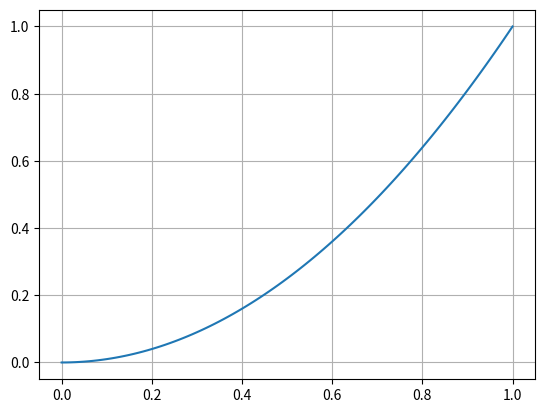

Reproduce this figure in Python.
import numpy as np
import matplotlib.pyplot as plt

x = np.linspace(0,1,101)
y = x**2

plt.plot(x,y)
plt.grid(True)
plt.show() 